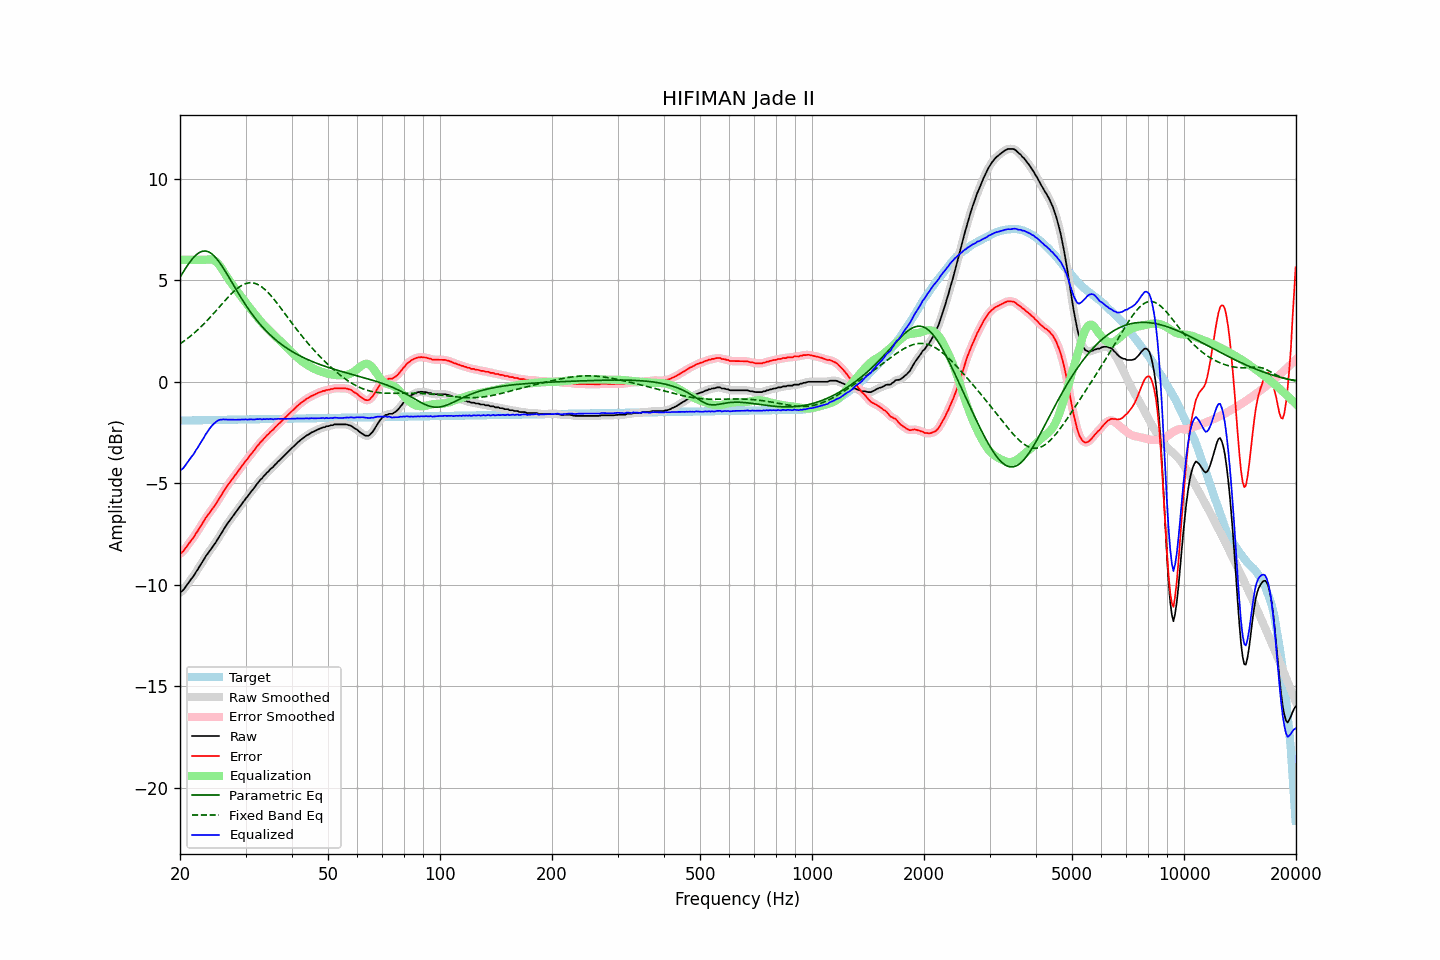

The file beside this chart, header and first rows:
frequency, raw, error, smoothed, error_smoothed, equalization, parametric_eq, fixed_band_eq, equalized_raw, equalized_smoothed, target
20.00, -10.38, -8.47, -10.39, -8.47, 6.00, 5.14, 1.86, -4.38, -4.39, -1.91
20.20, -10.32, -8.41, -10.32, -8.41, 6.00, 5.27, 1.92, -4.32, -4.32, -1.91
20.40, -10.26, -8.35, -10.24, -8.33, 6.00, 5.40, 1.97, -4.26, -4.24, -1.91
20.61, -10.15, -8.24, -10.15, -8.24, 6.00, 5.53, 2.03, -4.15, -4.15, -1.91
20.81, -10.04, -8.13, -10.04, -8.14, 6.00, 5.65, 2.09, -4.04, -4.04, -1.91
21.02, -9.93, -8.02, -9.93, -8.02, 6.00, 5.77, 2.15, -3.93, -3.93, -1.91
21.23, -9.82, -7.91, -9.82, -7.92, 6.00, 5.88, 2.21, -3.82, -3.82, -1.90
21.44, -9.71, -7.81, -9.72, -7.81, 6.00, 5.98, 2.28, -3.71, -3.72, -1.90
21.66, -9.61, -7.71, -9.60, -7.70, 6.00, 6.08, 2.34, -3.61, -3.60, -1.90
21.87, -9.50, -7.60, -9.49, -7.59, 6.00, 6.16, 2.41, -3.50, -3.49, -1.90
22.09, -9.36, -7.46, -9.37, -7.47, 6.00, 6.24, 2.48, -3.36, -3.37, -1.90
22.31, -9.25, -7.35, -9.24, -7.34, 6.00, 6.31, 2.55, -3.25, -3.24, -1.90
22.54, -9.11, -7.22, -9.11, -7.22, 6.00, 6.36, 2.63, -3.11, -3.11, -1.90
22.76, -8.99, -7.09, -8.99, -7.09, 6.00, 6.40, 2.70, -2.99, -2.99, -1.90
22.99, -8.86, -6.97, -8.86, -6.96, 6.00, 6.42, 2.78, -2.86, -2.86, -1.89
23.22, -8.73, -6.84, -8.73, -6.83, 6.00, 6.44, 2.86, -2.73, -2.73, -1.89
23.45, -8.59, -6.70, -8.60, -6.71, 6.01, 6.43, 2.94, -2.58, -2.60, -1.89
23.69, -8.49, -6.60, -8.49, -6.60, 6.01, 6.42, 3.02, -2.48, -2.47, -1.89
23.92, -8.38, -6.49, -8.38, -6.49, 6.02, 6.38, 3.11, -2.36, -2.35, -1.89
24.16, -8.27, -6.38, -8.27, -6.38, 6.02, 6.34, 3.19, -2.25, -2.25, -1.89
24.40, -8.16, -6.27, -8.16, -6.28, 6.01, 6.28, 3.28, -2.15, -2.15, -1.89
24.65, -8.05, -6.17, -8.05, -6.17, 5.98, 6.21, 3.37, -2.07, -2.07, -1.88
24.89, -7.94, -6.05, -7.93, -6.05, 5.94, 6.13, 3.46, -2.00, -2.00, -1.88
25.14, -7.81, -5.93, -7.81, -5.93, 5.87, 6.04, 3.55, -1.94, -1.94, -1.88
25.39, -7.68, -5.80, -7.68, -5.80, 5.79, 5.93, 3.64, -1.89, -1.90, -1.88
25.65, -7.55, -5.67, -7.55, -5.67, 5.68, 5.83, 3.73, -1.87, -1.87, -1.88
25.91, -7.43, -5.55, -7.42, -5.55, 5.57, 5.71, 3.82, -1.86, -1.86, -1.88
26.16, -7.29, -5.41, -7.30, -5.42, 5.44, 5.59, 3.91, -1.85, -1.85, -1.88
26.43, -7.17, -5.30, -7.17, -5.29, 5.31, 5.46, 4.00, -1.86, -1.86, -1.87
26.69, -7.04, -5.17, -7.04, -5.17, 5.18, 5.33, 4.08, -1.86, -1.86, -1.87
26.96, -6.93, -5.06, -6.93, -5.06, 5.06, 5.20, 4.17, -1.87, -1.87, -1.87
27.23, -6.82, -4.95, -6.82, -4.95, 4.95, 5.07, 4.25, -1.87, -1.87, -1.87
27.50, -6.71, -4.84, -6.71, -4.84, 4.84, 4.93, 4.33, -1.87, -1.87, -1.87
27.77, -6.60, -4.73, -6.60, -4.73, 4.73, 4.79, 4.41, -1.87, -1.87, -1.87
28.05, -6.50, -4.63, -6.50, -4.63, 4.63, 4.66, 4.48, -1.87, -1.87, -1.87
28.33, -6.39, -4.52, -6.39, -4.52, 4.52, 4.53, 4.55, -1.87, -1.87, -1.87
28.62, -6.28, -4.42, -6.28, -4.42, 4.41, 4.39, 4.61, -1.87, -1.87, -1.86
28.90, -6.17, -4.31, -6.17, -4.31, 4.31, 4.26, 4.67, -1.86, -1.86, -1.86
29.19, -6.06, -4.20, -6.06, -4.20, 4.20, 4.13, 4.72, -1.86, -1.86, -1.86
29.48, -5.95, -4.09, -5.95, -4.09, 4.10, 4.01, 4.77, -1.85, -1.85, -1.86
29.78, -5.84, -3.98, -5.85, -3.99, 3.99, 3.88, 4.81, -1.85, -1.85, -1.86
30.08, -5.74, -3.88, -5.74, -3.89, 3.89, 3.76, 4.83, -1.85, -1.86, -1.86
30.38, -5.65, -3.80, -5.64, -3.79, 3.79, 3.64, 4.86, -1.87, -1.86, -1.86
30.68, -5.54, -3.69, -5.54, -3.69, 3.68, 3.53, 4.87, -1.86, -1.86, -1.85
30.99, -5.43, -3.58, -5.44, -3.59, 3.58, 3.42, 4.87, -1.85, -1.86, -1.85
31.30, -5.34, -3.49, -5.34, -3.49, 3.48, 3.31, 4.87, -1.86, -1.86, -1.85
31.61, -5.24, -3.39, -5.23, -3.38, 3.38, 3.20, 4.85, -1.86, -1.85, -1.85
31.93, -5.13, -3.28, -5.13, -3.28, 3.28, 3.10, 4.83, -1.85, -1.85, -1.85
32.24, -5.02, -3.17, -5.02, -3.18, 3.18, 3.00, 4.80, -1.84, -1.84, -1.85
32.57, -4.93, -3.09, -4.93, -3.08, 3.09, 2.91, 4.76, -1.84, -1.84, -1.85
32.89, -4.82, -2.98, -4.83, -2.99, 2.99, 2.81, 4.72, -1.83, -1.84, -1.84
33.22, -4.76, -2.92, -4.75, -2.90, 2.90, 2.72, 4.66, -1.86, -1.84, -1.84
33.55, -4.65, -2.81, -4.66, -2.81, 2.82, 2.63, 4.60, -1.83, -1.84, -1.84
33.89, -4.58, -2.74, -4.58, -2.74, 2.73, 2.55, 4.53, -1.85, -1.84, -1.84
34.23, -4.48, -2.64, -4.49, -2.65, 2.65, 2.47, 4.45, -1.83, -1.84, -1.84
34.57, -4.42, -2.58, -4.41, -2.57, 2.57, 2.39, 4.37, -1.85, -1.83, -1.84
34.92, -4.32, -2.49, -4.33, -2.49, 2.49, 2.31, 4.29, -1.83, -1.84, -1.84
35.27, -4.25, -2.42, -4.25, -2.42, 2.42, 2.24, 4.20, -1.83, -1.84, -1.83
35.62, -4.19, -2.36, -4.18, -2.34, 2.34, 2.17, 4.10, -1.85, -1.84, -1.83
35.97, -4.09, -2.26, -4.10, -2.27, 2.26, 2.10, 4.01, -1.83, -1.84, -1.83
... 635 more rows
